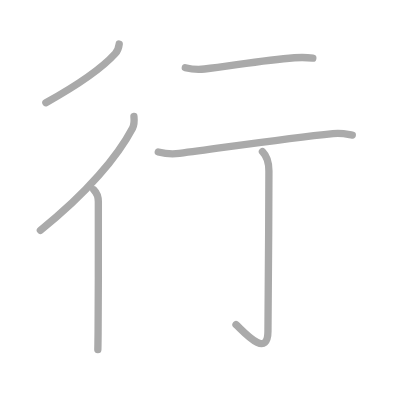
t = 0.00 s
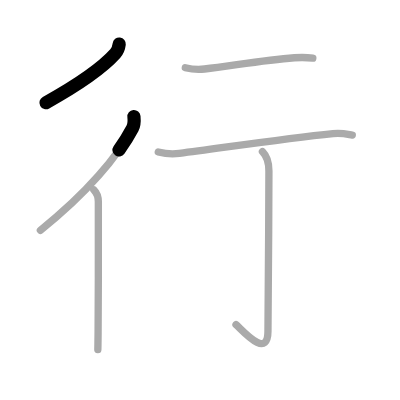
t = 1.25 s
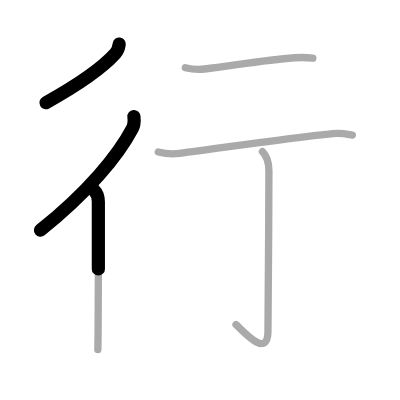
t = 2.50 s
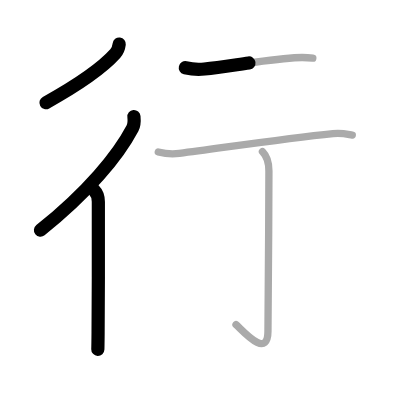
t = 3.50 s
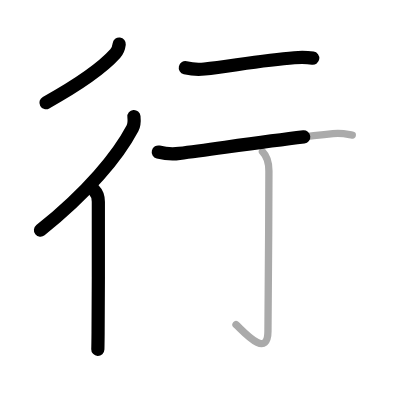
t = 4.75 s
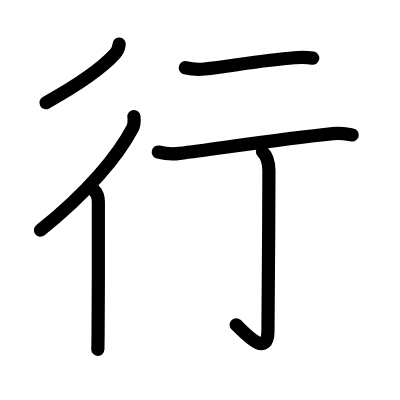
t = 6.00 s

The animated SVG that drew these frames (rendered in a browser with its animation timeline set to each time). Animation: 6 SMIL elements (animate=6); one cycle of 6.00 s.

<?xml version="1.0" standalone="no"?>
<!DOCTYPE svg PUBLIC "-//W3C//DTD SVG 1.1//EN"   "http://www.w3.org/Graphics/SVG/1.1/DTD/svg11.dtd">
<svg width="400px" height="400px"  version="1.1" xmlns="http://www.w3.org/2000/svg">
  <defs>
    <marker id="Triangle" viewBox="0 0 10 10" refX="0" refY="5" markerUnits="strokeWidth" markerWidth="3" style="stroke-opacity:0%;fill:#aaaaaa;" markerHeight="2" orient="auto">
      <path d="M 0 0 L 10 5 L 0 10 z" />
    </marker>
    
    <marker id="Arrow" viewBox="0 0 10 10" refX="5" refY="5" markerUnits="strokeWidth" markerWidth="1.8" style="stroke-opacity:0%;fill:#770000;" markerHeight="2" orient="auto">
      <path d="M 0 4 L 6 4 L 4 1 L 10 5 L 4 9 L 6 6 L 0 6 z" />
        <circle cx="5" cy="5" r="5" />
      </marker>
    
    <marker id="TriangleRed" viewBox="0 0 10 10" refX="0" refY="5" markerUnits="strokeWidth" markerWidth="3" style="stroke-opacity:0%;fill:#CC0000;" markerHeight="2" orient="auto">
      <path d="M 0 0 L 10 5 L 0 10 z" />
    </marker>
    
    <marker id="ArrowRed" viewBox="0 0 10 10" refX="5" refY="5" markerUnits="strokeWidth" markerWidth="1.8" style="stroke-opacity:0%;fill:#CC0000;" markerHeight="2" orient="auto">
      <path d="M 0 4 L 6 4 L 4 1 L 10 5 L 4 9 L 6 6 L 0 6 z" />
        <circle cx="5" cy="5" r="5" />
      </marker>
    
  </defs>
  
  <path style="fill:#ffffff; fill-opacity:100%; fill-rule:evenodd; stroke-width:0;" d="M 0 0 L 400px 0 L 400px 400px L 0 400px L 0 0" />

  <g transform="scale(3.6697247706422 3.6697247706422)">
<path style="fill:none; fill-opacity:0%; fill-rule:evenodd; stroke:#aaaaaa; stroke-opacity:100%; stroke-width: 1.5pt; stroke-linejoin:round; stroke-linecap:round;" d="M32.49 12c-0.12 1-0.45 1.9-1.1 2.62C28.29 18.06 22.2 22.6 12.5 28"></path>
<path style="fill:none; fill-opacity:0%; fill-rule:evenodd; stroke:#aaaaaa; stroke-opacity:100%; stroke-width: 1.5pt; stroke-linejoin:round; stroke-linecap:round;" d="M36.5 31.75c0.07 0.73 0.08 2.28-0.39 3.18C32.12 42.5 23.83 52.5 11 62.75"></path>
<path style="fill:none; fill-opacity:0%; fill-rule:evenodd; stroke:#aaaaaa; stroke-opacity:100%; stroke-width: 1.5pt; stroke-linejoin:round; stroke-linecap:round;" d="M25.57 51.75c0.9 0.9 1.23 2.25 1.23 3.26c0 0.72 0.04 24.47-0.07 35.49c-0.02 2.19-0.04 3.87-0.07 4.75"></path>
<path style="fill:none; fill-opacity:0%; fill-rule:evenodd; stroke:#aaaaaa; stroke-opacity:100%; stroke-width: 1.5pt; stroke-linejoin:round; stroke-linecap:round;" d="M50.5 18.45c1.44 0.35 3.81 0.52 5.23 0.35c7.14-0.8 16.01-2.43 24.49-3.06c2.38-0.18 3.83-0.06 5.02 0.11"></path>
<path style="fill:none; fill-opacity:0%; fill-rule:evenodd; stroke:#aaaaaa; stroke-opacity:100%; stroke-width: 1.5pt; stroke-linejoin:round; stroke-linecap:round;" d="M43.13 41.42c1.5 0.38 4.27 0.58 5.76 0.38c12.86-1.67 28.86-4.05 41.85-5.38c2.49-0.26 4.01 0.18 5.26 0.37"></path>
<path style="fill:none; fill-opacity:0%; fill-rule:evenodd; stroke:#aaaaaa; stroke-opacity:100%; stroke-width: 1.5pt; stroke-linejoin:round; stroke-linecap:round;" d="M71.52 41.33c1.26 1.26 1.76 2.79 1.76 5.27c0 14.56-0.26 38.66-0.26 43.62c0 8.03-7.21-0.5-8.71-1.75"></path>

<path style="fill:none; fill-opacity:0%; fill-rule:evenodd; stroke:#000000; stroke-opacity:100%; stroke-width: 2.7pt; stroke-linejoin:round; stroke-linecap:round;" d="M32.49 12c-0.12 1-0.45 1.9-1.1 2.62C28.29 18.06 22.2 22.6 12.5 28" pathLength="100" stroke-dashoffset="100" stroke-dasharray="100 105"><animate id="dashAnim1" attributeName="stroke-dashoffset" from="100" to="0" dur="1s" calcMode="linear" fill="freeze"/></path>
<path style="fill:none; fill-opacity:0%; fill-rule:evenodd; stroke:#000000; stroke-opacity:100%; stroke-width: 2.7pt; stroke-linejoin:round; stroke-linecap:round;" d="M36.5 31.75c0.07 0.73 0.08 2.28-0.39 3.18C32.12 42.5 23.83 52.5 11 62.75" pathLength="100" stroke-dashoffset="100" stroke-dasharray="100 105"><animate id="dashAnim2" attributeName="stroke-dashoffset" from="100" to="0" dur="1s" calcMode="linear" begin="dashAnim1.end" fill="freeze"/></path>
<path style="fill:none; fill-opacity:0%; fill-rule:evenodd; stroke:#000000; stroke-opacity:100%; stroke-width: 2.7pt; stroke-linejoin:round; stroke-linecap:round;" d="M25.57 51.75c0.9 0.9 1.23 2.25 1.23 3.26c0 0.72 0.04 24.47-0.07 35.49c-0.02 2.19-0.04 3.87-0.07 4.75" pathLength="100" stroke-dashoffset="100" stroke-dasharray="100 105"><animate id="dashAnim3" attributeName="stroke-dashoffset" from="100" to="0" dur="1s" calcMode="linear" begin="dashAnim2.end" fill="freeze"/></path>
<path style="fill:none; fill-opacity:0%; fill-rule:evenodd; stroke:#000000; stroke-opacity:100%; stroke-width: 2.7pt; stroke-linejoin:round; stroke-linecap:round;" d="M50.5 18.45c1.44 0.35 3.81 0.52 5.23 0.35c7.14-0.8 16.01-2.43 24.49-3.06c2.38-0.18 3.83-0.06 5.02 0.11" pathLength="100" stroke-dashoffset="100" stroke-dasharray="100 105"><animate id="dashAnim4" attributeName="stroke-dashoffset" from="100" to="0" dur="1s" calcMode="linear" begin="dashAnim3.end" fill="freeze"/></path>
<path style="fill:none; fill-opacity:0%; fill-rule:evenodd; stroke:#000000; stroke-opacity:100%; stroke-width: 2.7pt; stroke-linejoin:round; stroke-linecap:round;" d="M43.13 41.42c1.5 0.38 4.27 0.58 5.76 0.38c12.86-1.67 28.86-4.05 41.85-5.38c2.49-0.26 4.01 0.18 5.26 0.37" pathLength="100" stroke-dashoffset="100" stroke-dasharray="100 105"><animate id="dashAnim5" attributeName="stroke-dashoffset" from="100" to="0" dur="1s" calcMode="linear" begin="dashAnim4.end" fill="freeze"/></path>
<path style="fill:none; fill-opacity:0%; fill-rule:evenodd; stroke:#000000; stroke-opacity:100%; stroke-width: 2.7pt; stroke-linejoin:round; stroke-linecap:round;" d="M71.52 41.33c1.26 1.26 1.76 2.79 1.76 5.27c0 14.56-0.26 38.66-0.26 43.62c0 8.03-7.21-0.5-8.71-1.75" pathLength="100" stroke-dashoffset="100" stroke-dasharray="100 105"><animate id="dashAnim6" attributeName="stroke-dashoffset" from="100" to="0" dur="1s" calcMode="linear" begin="dashAnim5.end" fill="freeze"/></path>

</g>

</svg>  
          
